Run: headless pygame with SDL's dummy video driver; simulated clock (each Clock.tick advances the game by its frame time, no real sleeping); random seed 0; keys injected as events and as key.get_pressed() state; no mouse input.
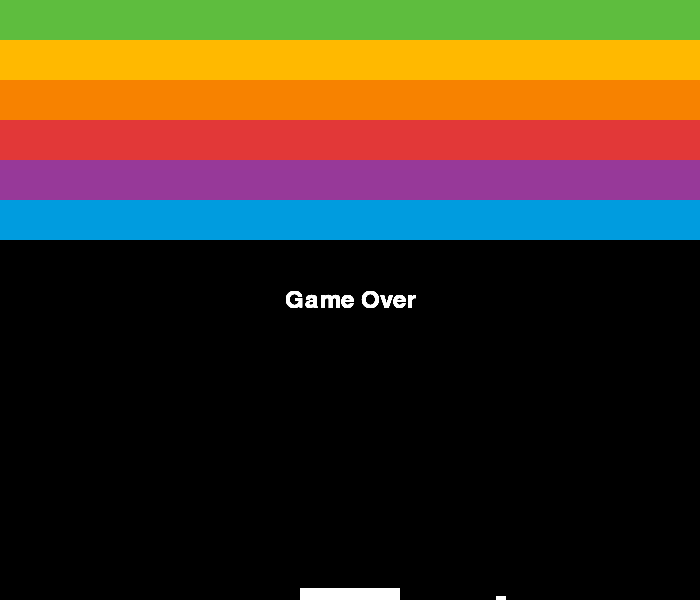
Frame 1 of 4 · flips 1–60 · no input
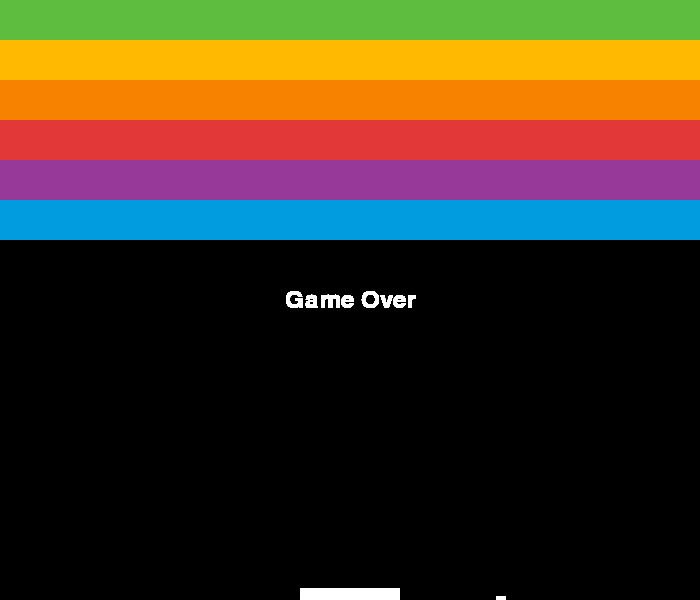
Frame 2 of 4 · flips 61–180 · tapped SPACE, RETURN · held RIGHT (→), D
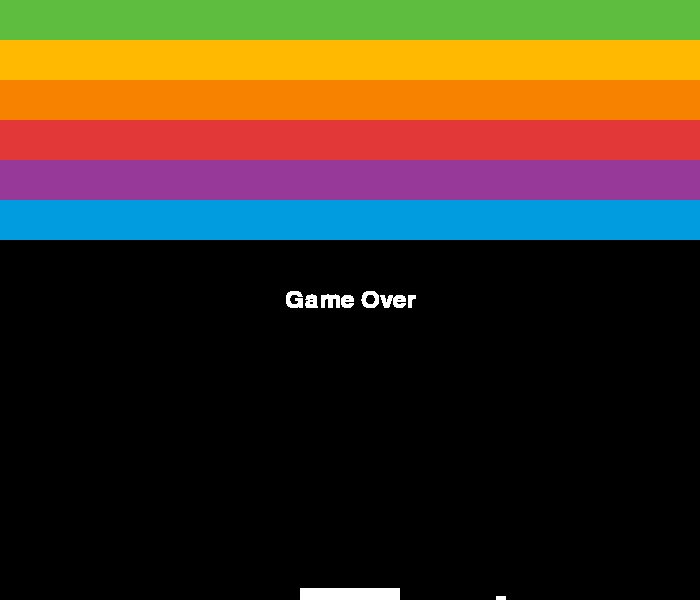
Frame 3 of 4 · flips 181–300 · held DOWN (↓), S
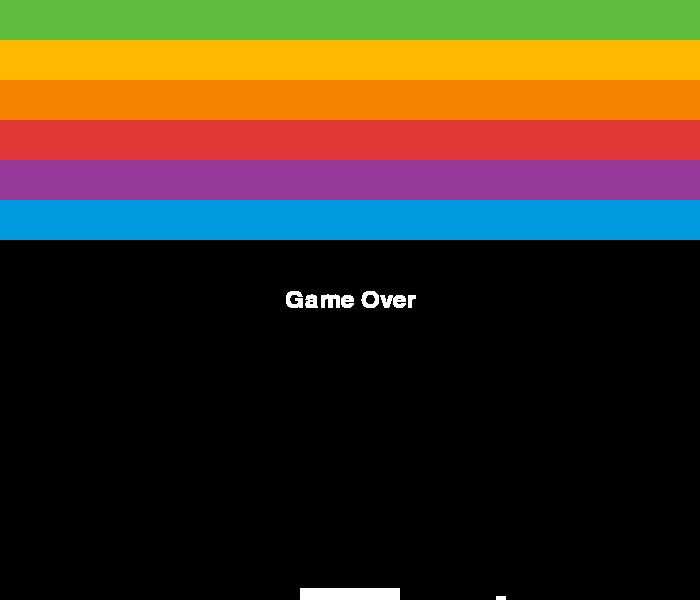
Frame 4 of 4 · flips 301–420 · held LEFT (←), A, UP (↑), W

The pygame program that drew these frames:

import pygame
import sys
size = width, height = 700, 600
black = 0, 0, 0
clock = pygame.time.Clock()   
colors = [(94, 189, 62), (255, 185, 0), (247, 130, 0), (226, 56, 56), (151, 57, 153), (0, 156, 223)]
FPS = 60

def detect_collision(dx, dy, ball, rect):
    if ball.vx > 0:
        delta_x = ball.rect.right - rect.left
    else:
        delta_x = rect.right - ball.rect.left
    if ball.vy > 0:
        delta_y = ball.rect.bottom - rect.top
    else:
        delta_y = rect.bottom - ball.rect.top

    if abs(delta_x - delta_y) < 10:
        ball.vx, ball.vy = -ball.vx, -ball.vy
    elif delta_x > delta_y:
         ball.vy = - ball.vy
    elif delta_y > delta_x:
        ball.vx = -ball.vy
    return dx, dy

class Ball(pygame.sprite.Sprite):
    def __init__(self, x, y, speed):
        pygame.sprite.Sprite.__init__(self)
        self.image = pygame.Surface([10, 10])
        self.image.fill((255, 255, 255))
        self.rect = self.image.get_rect()
        self.rect.x = x
        self.rect.y = y
        self.vx = speed
        self.vy = speed
    
    def update(self):
        if self.rect.centerx < self.rect.width or self.rect.centerx > width - self.rect.width:
            self.vx = -self.vx
        if self.rect.centery < self.rect.height:
            self.vy = -self.vy
        self.rect.x += self.vx
        self.rect.y += self.vy

class Platform(pygame.sprite.Sprite):
    def __init__(self, w, h, vx):
        pygame.sprite.Sprite.__init__(self)
        self.image = pygame.Surface([w, h])
        self.image.fill((255, 255, 255))
        self.rect = self.image.get_rect()
        self.rect.x = width // 2 - self.rect.width // 2
        self.rect.y = height - self.rect.height // 2
        self.vx = vx

class Block(pygame.sprite.Sprite):
    def __init__(self, i, j, color):
        pygame.sprite.Sprite.__init__(self)
        self.color = color
        self.image = pygame.Surface([100, 40])
        self.image.fill(self.color)
        self.rect = self.image.get_rect()
        self.rect.x = i
        self.rect.y = j

def main():
    pygame.init()
    pygame.font.init()
    screen = pygame.display.set_mode(size)

    game_over = False

    sprites = pygame.sprite.Group()

    ball = Ball(300, 400, 4)

    platform = Platform(100, 25, 6)

    game_over = False
    
    for i in range(7):
        for j in range(6):
            block = Block(i * 100, j * 40, colors[j])
            sprites.add(block)

    while True:
        for event in pygame.event.get():
                if event.type == pygame.QUIT:
                    exit()
        while not game_over:
            for event in pygame.event.get():
                if event.type == pygame.QUIT:
                    exit()
            key = pygame.key.get_pressed()
            if key[pygame.K_a] and platform.rect.left > 0:
                platform.rect.x -= platform.vx
            if key[pygame.K_d] and platform.rect.right < width:
                platform.rect.x += platform.vx
            if (ball.rect.bottom > height) or (len(sprites) <= 0):
                game_over = True
            if (ball.rect.colliderect(platform.rect)):
                if (ball.vx > 0):
                    dx = ball.rect.right - platform.rect.left
                else:
                    dx = platform.rect.right - ball.rect.left
                if (ball.vy > 0):
                    dy = ball.rect.bottom - platform.rect.top
                else:
                    dy = platform.rect.bottom - ball.rect.top
                if (abs(dx - dy) < 3):
                    ball.vy = -ball.vy
                    ball.vx = -ball.vx
                elif dx > dy:
                    ball.vy = -ball.vy
                elif dy > dx:
                    ball.vx = -ball.vx
            for sprite in sprites:
                if (pygame.sprite.collide_rect(ball, sprite)):
                    if (ball.vx > 0):
                        dx = ball.rect.right - sprite.rect.left
                    else:
                        dx = sprite.rect.right - ball.rect.left
                    if (ball.vy > 0):
                        dy = ball.rect.bottom - sprite.rect.top
                    else:
                        dy = sprite.rect.bottom - ball.rect.top
                    if (abs(dx - dy) < 3):
                        ball.vy = -ball.vy
                        ball.vx = -ball.vx
                    elif dx > dy:
                        ball.vy = -ball.vy
                    elif dy > dx:
                        ball.vx = -ball.vx
                    platform.image.fill(sprite.color)
                    ball.image.fill(sprite.color)
                    global FPS
                    FPS += 1
                    sprite.kill()
            
            ball.update()
            screen.fill(black)
            screen.blit(platform.image, platform.rect)
            screen.blit(ball.image, ball.rect)
            sprites.draw(screen)
            pygame.display.flip()
            clock.tick(FPS)
        if (len(sprites) > 0):
            text = pygame.font.SysFont('arial', 36).render('Game Over', True, (255, 255, 255))
        else:
            text = pygame.font.SysFont('arial', 36).render('You Win!', True, (255, 255, 255))
        screen.blit(text, (width//2 - text.get_width()//2, height//2 - text.get_height()//2))
        pygame.display.flip()

if __name__ == '__main__':
    main()
